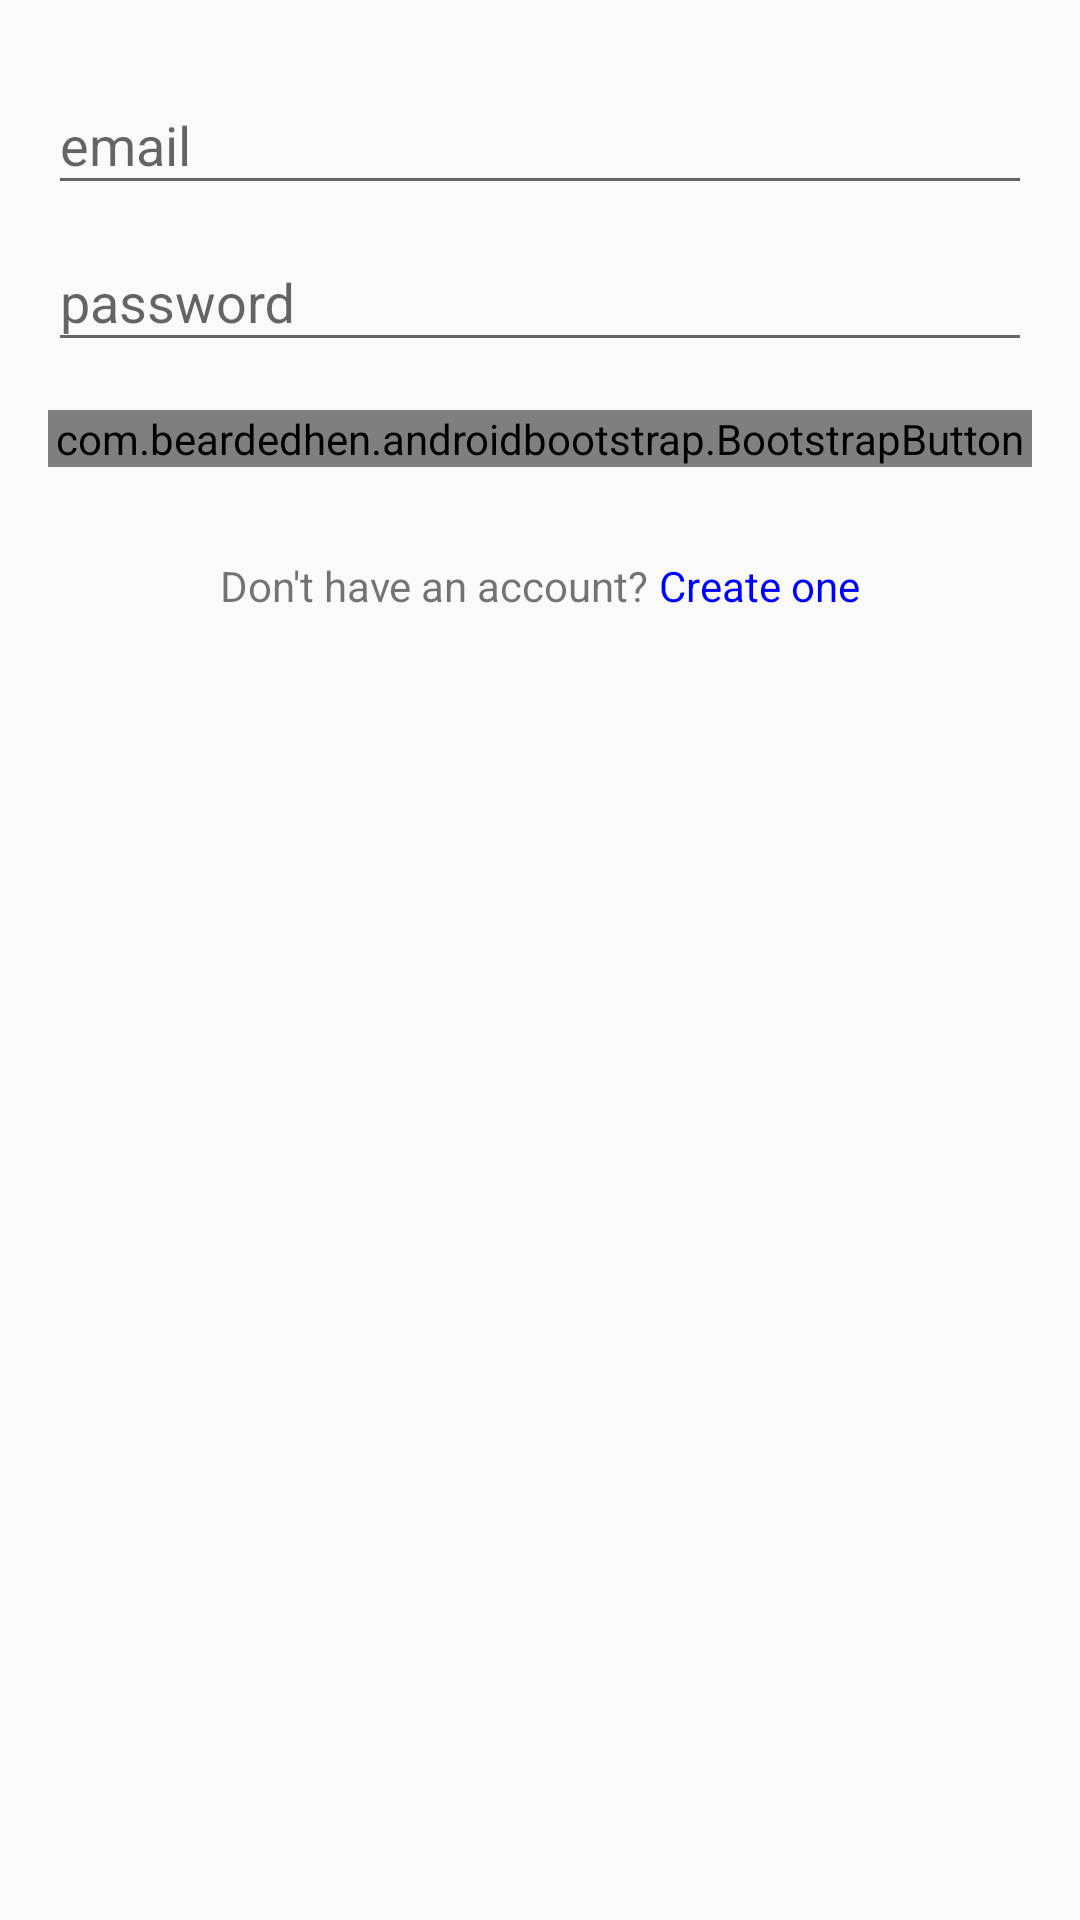

Produce the Android XML layout that renders to this screen, including the resource entries it uses.
<!-- AndroidManifest.xml: application theme AppTheme -->
<!-- res/layout/activity_login.xml -->
<?xml version="1.0" encoding="utf-8"?>
<LinearLayout xmlns:android="http://schemas.android.com/apk/res/android"
    xmlns:app="http://schemas.android.com/apk/res-auto"
    android:layout_width="match_parent"
    android:layout_height="match_parent"
    android:orientation="vertical"
    android:padding="16dp">

    
    
    
    
    

    
    
    
    
    
    

    <android.support.design.widget.TextInputLayout
        android:layout_width="match_parent"
        android:layout_height="wrap_content">

        <EditText
            android:id="@+id/email_edit_text"
            android:layout_width="match_parent"
            android:layout_height="wrap_content"
            android:hint="email"
            android:inputType="textEmailAddress" />
    </android.support.design.widget.TextInputLayout>

    <android.support.design.widget.TextInputLayout
        android:layout_width="match_parent"
        android:layout_height="wrap_content">

        <EditText
            android:id="@+id/password_edit_text"
            android:layout_width="match_parent"
            android:layout_height="wrap_content"
            android:hint="password"
            android:inputType="textPassword" />
    </android.support.design.widget.TextInputLayout>

    <com.beardedhen.androidbootstrap.BootstrapButton
        android:id="@+id/login_button"
        android:layout_width="match_parent"
        android:layout_height="wrap_content"
        android:layout_marginTop="16dp"
        android:text="Log in"
        app:bb_type="primary"></com.beardedhen.androidbootstrap.BootstrapButton>

    <LinearLayout
        android:layout_width="wrap_content"
        android:layout_height="wrap_content"
        android:layout_gravity="center"
        android:layout_marginTop="30dp">

        <TextView
            android:layout_width="wrap_content"
            android:layout_height="wrap_content"
            android:text="Don't have an account? " />

        <TextView
            android:id="@+id/account_text_view"
            android:layout_width="wrap_content"
            android:layout_height="wrap_content"
            android:text="Create one"
            android:textColor="#0000ff" />
    </LinearLayout>

</LinearLayout>
<!-- resources referenced by this layout -->
<resources>
  <style name="AppTheme" parent="Theme.AppCompat.Light.DarkActionBar">
      
      <item name="colorPrimary">#2196F3</item>
      <item name="colorPrimaryDark">#2141f3</item>
      <item name="colorAccent">#a10d9f</item>
      </style>
</resources>
